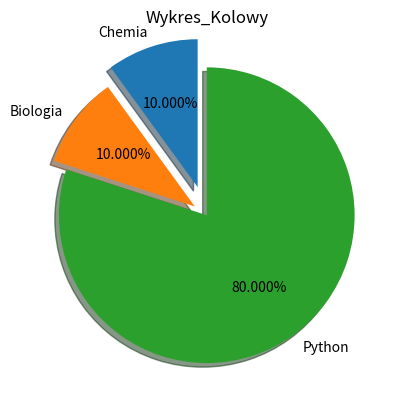

Reproduce this figure in Python.
"""
Matplotlib - wykres kolowy
https://matplotlib.org/stable/gallery/pie_and_polar_charts/pie_features.html#sphx-glr-gallery-pie-and-polar-charts-pie-features-py
"""



import matplotlib.pyplot as plt     # 1
import numpy as np                  # 2


# Ćwiczenie nr _______1 _______  


x = [10, 10, 80]
y = ['Chemia', 'Biologia', 'Python']
explode = (0.2, 0.1, 0)  # only "explode" the 2nd slice (i.e. 'Hogs')

def wykres_kolowy(x, y):
    plt.pie(x, explode=explode, labels=y, autopct='%1.3f%%',
        shadow=True, startangle=90)
    plt.title(f'{wykres_kolowy.__name__.title()}')
    plt.show()
   
wykres_kolowy(x, y)